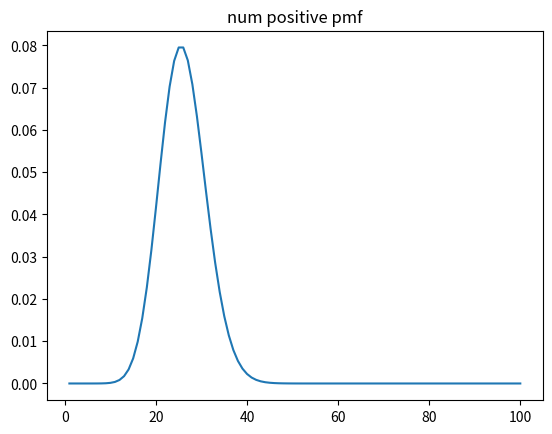
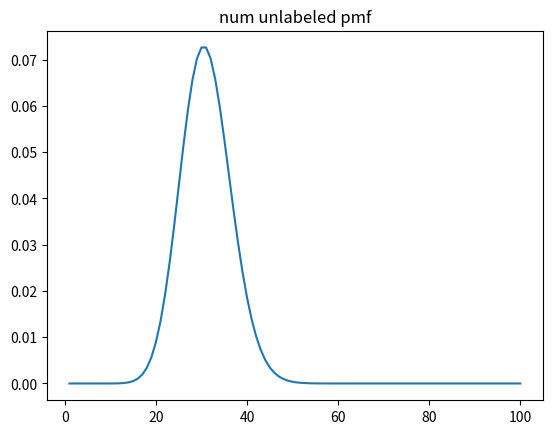
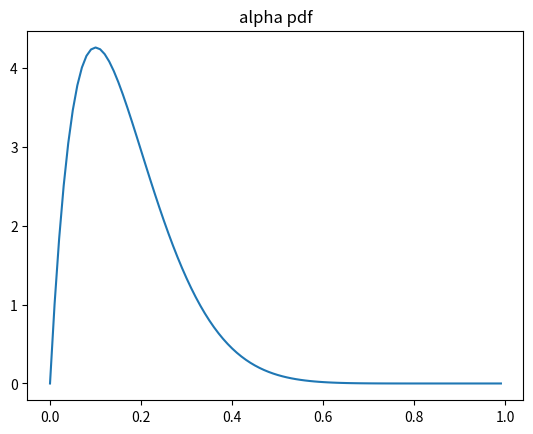
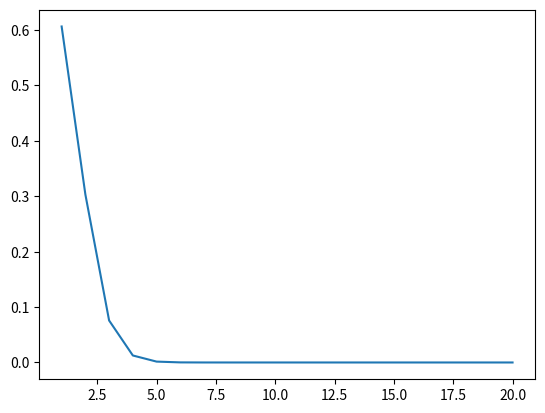

Write the Python code that produced these figures, in order.
# default_exp data/syntheticData

# export
import numpy as np

import scipy.stats as ss
import matplotlib.pyplot as plt

plt.plot(np.arange(1,101,1),ss.poisson.pmf(np.arange(0,100,1),25))
plt.title("num positive pmf")

plt.plot(np.arange(1,101,1), ss.poisson.pmf(np.arange(0,100,1),30))
plt.title("num unlabeled pmf")

plt.plot(np.arange(0,1,.01),ss.beta.pdf(np.arange(0,1,.01),2,10))
plt.title("alpha pdf")

# export

def getBag(nP=None, nU=None,posMean=None, negMean=None,cov=None,
           alphaDistr=lambda: np.random.beta(2,10)):
    if nP is None:
        nP = np.random.poisson(25) + 1
    if nU is None:
        nU = np.random.poisson(30) + 1
    alpha = alphaDistr()
    numUnlabeledPos = max(1,int(alpha * nU))
    numUnlabeledNeg = max(1,nU - numUnlabeledPos)
    # Sample Positive Points
    oneD = type(posMean) in [int, float]
    if oneD:
        ptsPos = np.random.normal(posMean,cov,size=nP).reshape((-1,1))
        ptsUnlabeled = np.concatenate([
                np.random.normal(posMean,
                                 cov,
                                 size=numUnlabeledPos),
                np.random.normal(negMean,
                                 cov,
                                 size=numUnlabeledNeg)
            ],axis=0).reshape((-1,1))
    else:
        ptsPos = np.random.multivariate_normal(posMean, cov,size=nP)
        ptsUnlabeled = np.concatenate([
                np.random.multivariate_normal(posMean,
                                              cov,
                                              size=numUnlabeledPos),
                np.random.multivariate_normal(negMean,
                                              cov,
                                              size=numUnlabeledNeg)
            ],axis=0)
    hiddenLabels = np.concatenate((np.ones(numUnlabeledPos),
                                   np.zeros(numUnlabeledNeg)))
    return {"positiveInstances":ptsPos,
            "unlabeledInstances": ptsUnlabeled,
            "alpha_i":alpha,
           "hiddenLabels": hiddenLabels,
           "posMean": posMean,
           "negMean": negMean,
           "cov": cov}, ptsPos.shape[0], ptsUnlabeled.shape[0]

plt.plot(np.arange(1,21),ss.poisson(.5).pmf(np.arange(20)))

# export
def buildDatasetDict(size,nP=None,nU=None,posMean=None, negMean=None,cov=None,
                     alphaDistr=lambda: np.random.beta(2,10),):
    if posMean is None:
        dim = np.random.poisson(1) + 1
        posMean = np.random.normal(loc=0,scale=3,size=dim)
        negMean = np.random.normal(loc=0,scale=3,size=dim)
        cov = np.eye(dim)
    bags, numPs, numUs = list(zip(*[getBag(nP=nP,nU=nU,posMean=posMean,negMean=negMean,cov=cov,alphaDistr=alphaDistr) for _ in range(size)]))
    maxP, maxU = np.max(numPs), np.max(numUs)
    d = bags[0]["positiveInstances"].shape[1]
    posMats = np.zeros((len(bags), maxP, d))
    unlabeledMats = np.zeros((len(bags), maxU, d))
    hiddenLabelMats = np.zeros((len(bags), maxU))
    alphas = np.zeros((len(bags), 1))
    numPos = np.zeros(len(bags),dtype=int)
    numU = np.zeros(len(bags),dtype=int)
    for bagNum,bag in enumerate(bags):
        posPadding = maxP - bag["positiveInstances"].shape[0]
        unlabeledPadding = maxU - bag["unlabeledInstances"].shape[0]
        dim = bag["positiveInstances"].shape[1]
        p_mat= np.concatenate((bag["positiveInstances"], np.zeros((posPadding, d))), axis=0)
        posMats[bagNum] = p_mat
        u_mat= np.concatenate((bag["unlabeledInstances"], np.zeros((unlabeledPadding, d))), axis=0)
        unlabeledMats[bagNum] = u_mat
        hiddenLabelMats[bagNum] = np.concatenate((bag["hiddenLabels"], np.zeros(unlabeledPadding)))
        alphas[bagNum] = bag["alpha_i"]
        numPos[bagNum] = bag["positiveInstances"].shape[0]
        numU[bagNum] = bag["unlabeledInstances"].shape[0]
    
    return {
        "positiveInstances": posMats,
        "unlabeledInstances": unlabeledMats,
        "alpha_i": alphas,
        "numP": numPos,
        "numU": numU,
        "hiddenLabels": hiddenLabelMats,
        "posMean": posMean,
        "negMean": negMean,
        "cov": cov
    }

np.concatenate((np.ones((4,3)),np.zeros((4,0))),axis=1)

# export
class Dataset:
    def __init__(self, d):
        self.positiveInstances = d["positiveInstances"]
        self.unlabeledInstances = d["unlabeledInstances"]
        self.trueAlphas = d["alpha_i"]
        self.N = self.positiveInstances.shape[0]
        self.numP = d["numP"]
        self.numU = d["numU"]
        self.hiddenLabels = d["hiddenLabels"]
        self.posDistMean = d["posMean"]
        self.negDistMean = d["negMean"]
        self.cov = d["cov"]
        
    def getBag(self,idx):
        p = self.positiveInstances[idx, :self.numP[idx]]
        u = self.unlabeledInstances[idx, :self.numU[idx]]
        return p,u

    def merge(self,ds2):
        # fix padding for positives
        d1=self.positiveInstances.shape[1]
        d2 = ds2.positiveInstances.shape[1]
        pad1 = max(d2,d1) - d1
        pad2 = max(d2,d1) - d2
        p1 = np.concatenate((self.positiveInstances,
                             np.zeros((self.positiveInstances.shape[0], pad1,self.positiveInstances.shape[2]))),
                           axis=1)
        p2 = np.concatenate((ds2.positiveInstances,
                             np.zeros((ds2.positiveInstances.shape[0], pad2, ds2.positiveInstances.shape[2]))),
                           axis=1)
        self.positiveInstances = np.concatenate((p1,p2))
        d1=self.unlabeledInstances.shape[1]
        d2 = ds2.unlabeledInstances.shape[1]
        pad1 = max(d2,d1) - d1
        pad2 = max(d2,d1) - d2
        u1 = np.concatenate((self.unlabeledInstances,
                             np.zeros((self.unlabeledInstances.shape[0], pad1,self.unlabeledInstances.shape[2]))),
                           axis=1)
        u2 = np.concatenate((ds2.unlabeledInstances,
                             np.zeros((ds2.unlabeledInstances.shape[0], pad2, ds2.unlabeledInstances.shape[2]))),
                           axis=1)
        self.unlabeledInstances = np.concatenate((u1,u2))
        self.N += ds2.N
        self.numP = np.concatenate((self.numP,ds2.numP))
        self.numU = np.concatenate((self.numU,ds2.numU))
        self.posDistMean = np.concatenate((np.array([self.posDistMean]),
                                           np.array([ds2.posDistMean])))
        
        self.negDistMean = np.concatenate((np.array([self.negDistMean]),
                                           np.array([ds2.negDistMean])))
        self.cov = np.concatenate((np.array([self.cov]),
                                   np.array([ds2.cov])))
        self.trueAlphas = np.concatenate((self.trueAlphas, ds2.trueAlphas))

# export
def buildDataset(size,nP=None,nU=None,posMean=None, negMean=None,cov=None,alphaDistr=lambda: np.random.beta(2,10)):
    ddict = buildDatasetDict(size,nP=nP, nU=nU, posMean=posMean, negMean=negMean, cov=cov, alphaDistr=alphaDistr)
    return Dataset(ddict)

# hide
d = buildDataset(2, alphaDistr=lambda: np.random.beta(2,2),posMean=[1,2],negMean=[2,2],cov=np.eye(2))
d2 = buildDataset(3, alphaDistr=lambda: np.random.beta(2,2),posMean=[1,2],negMean=[2,2],cov=np.eye(2))

d.trueAlphas, d2.trueAlphas

d.merge(d2)

d.trueAlphas

d.positiveInstances.shape
